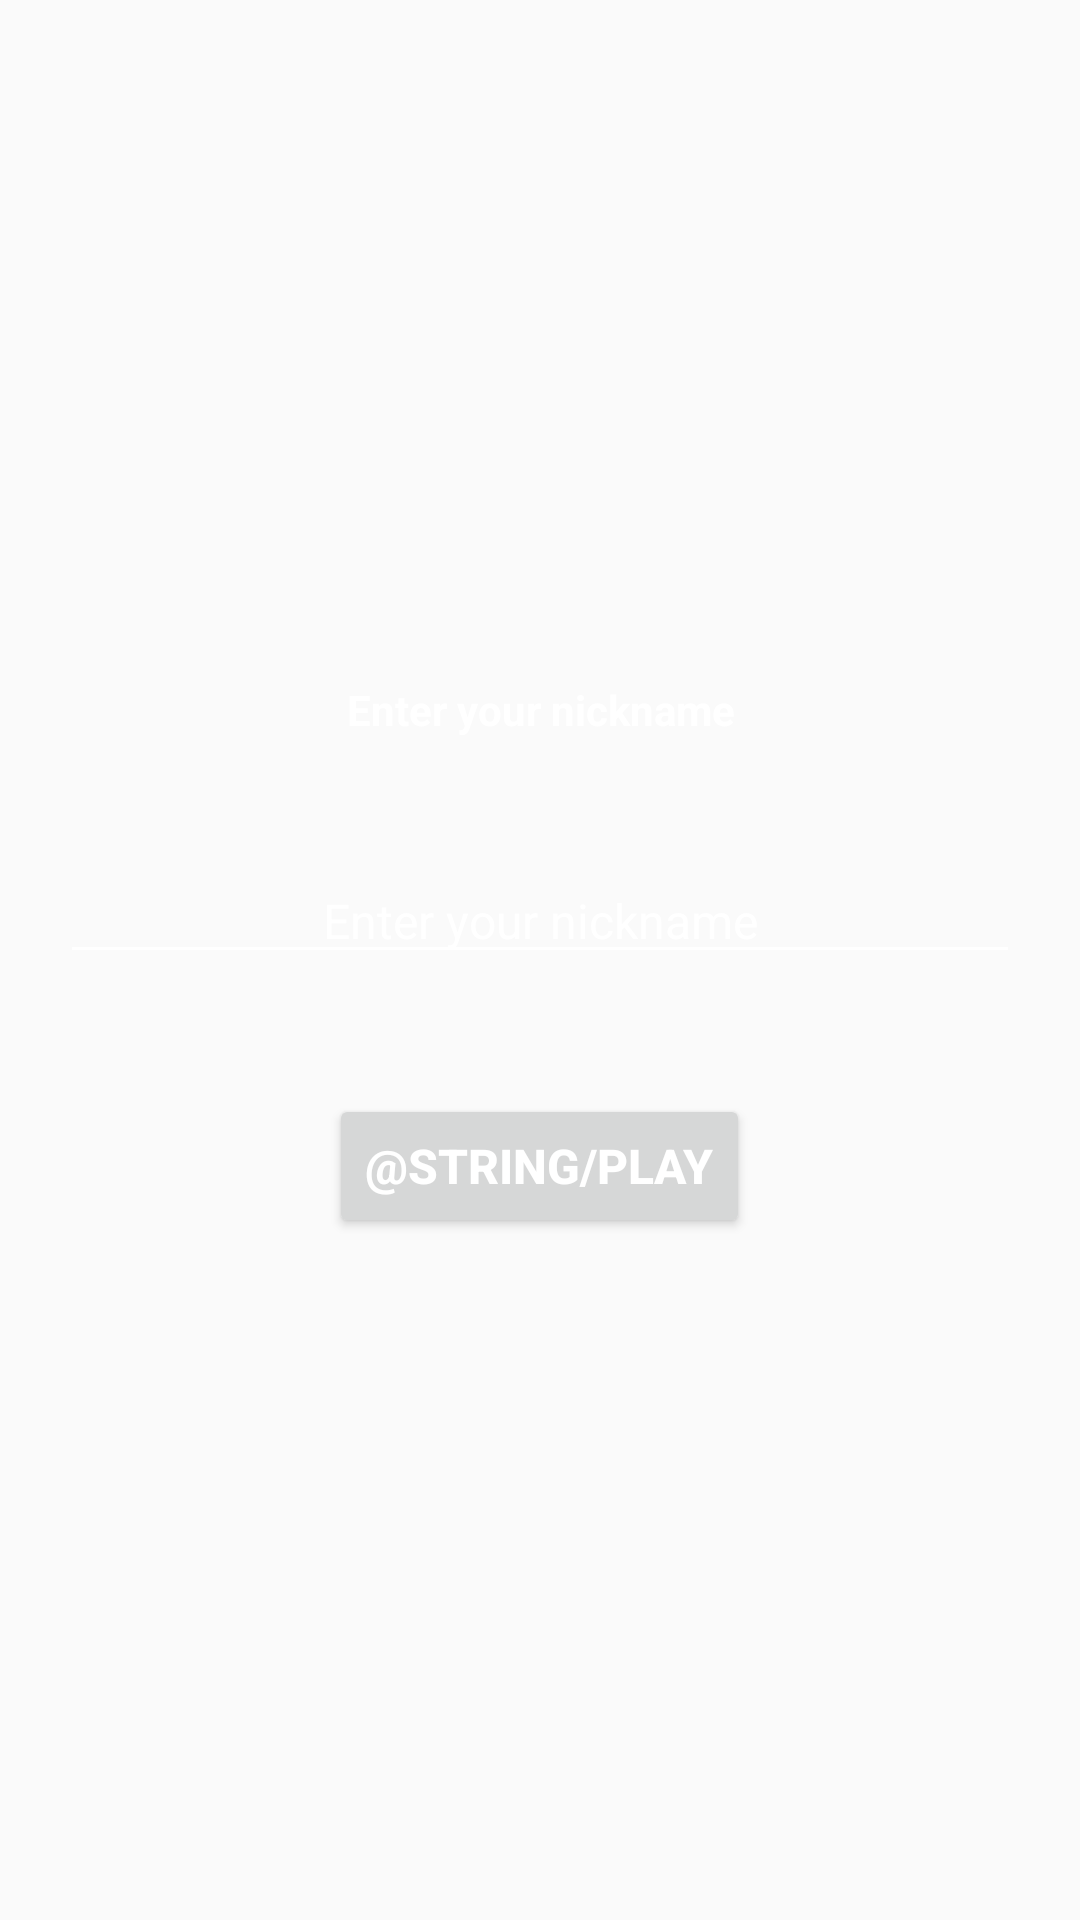

Produce the Android XML layout that renders to this screen, including the resource entries it uses.
<!-- AndroidManifest.xml: application theme AppTheme -->
<!-- res/layout/dialog_name.xml -->
<?xml version="1.0" encoding="utf-8"?>
<LinearLayout xmlns:android="http://schemas.android.com/apk/res/android"
    android:layout_width="match_parent"
    android:layout_height="match_parent"
    android:forceDarkAllowed="false"
    android:gravity="center"
    android:orientation="vertical">

    <TextView
        android:id="@+id/message"
        android:layout_width="wrap_content"
        android:layout_height="wrap_content"
        android:gravity="center_horizontal"
        android:layout_margin="20dp"
        android:text="@string/enter_your_nickname"
        android:textColor="@color/white"
        android:textSize="@dimen/text_size"
        android:textStyle="bold" />

    <EditText
        android:id="@+id/name_user"
        android:layout_width="match_parent"
        android:layout_height="wrap_content"
        android:layout_margin="20dp"
        android:backgroundTint="@color/white"
        android:hint="@string/enter_your_nickname"
        android:textColorHint="@color/white"
        android:gravity="center_horizontal"
        android:textColor="#787266"
        android:textSize="16sp" />

    <Button
        android:id="@+id/play_btn"
        android:layout_width="wrap_content"
        android:layout_height="wrap_content"
        android:layout_margin="20dp"
        android:gravity="center"
        android:text="@string/play"
        android:textColor="@color/white"
        android:textSize="16sp"
        android:textStyle="bold" />

</LinearLayout>
<!-- resources referenced by this layout -->
<resources>
  <color name="white">#ffffff</color>
  <string name="enter_your_nickname">Enter your nickname</string>
  <style name="AppTheme" parent="Theme.AppCompat.Light.DarkActionBar">
          
          <item name="colorPrimary">@color/colorPrimary</item>
          <item name="colorPrimaryDark">@color/colorPrimaryDark</item>
          <item name="colorAccent">@color/colorAccent</item>
      </style>
  <color name="colorPrimary">#6200EE</color>
  <color name="colorPrimaryDark">#3700B3</color>
  <color name="colorAccent">#03DAC5</color>
</resources>
